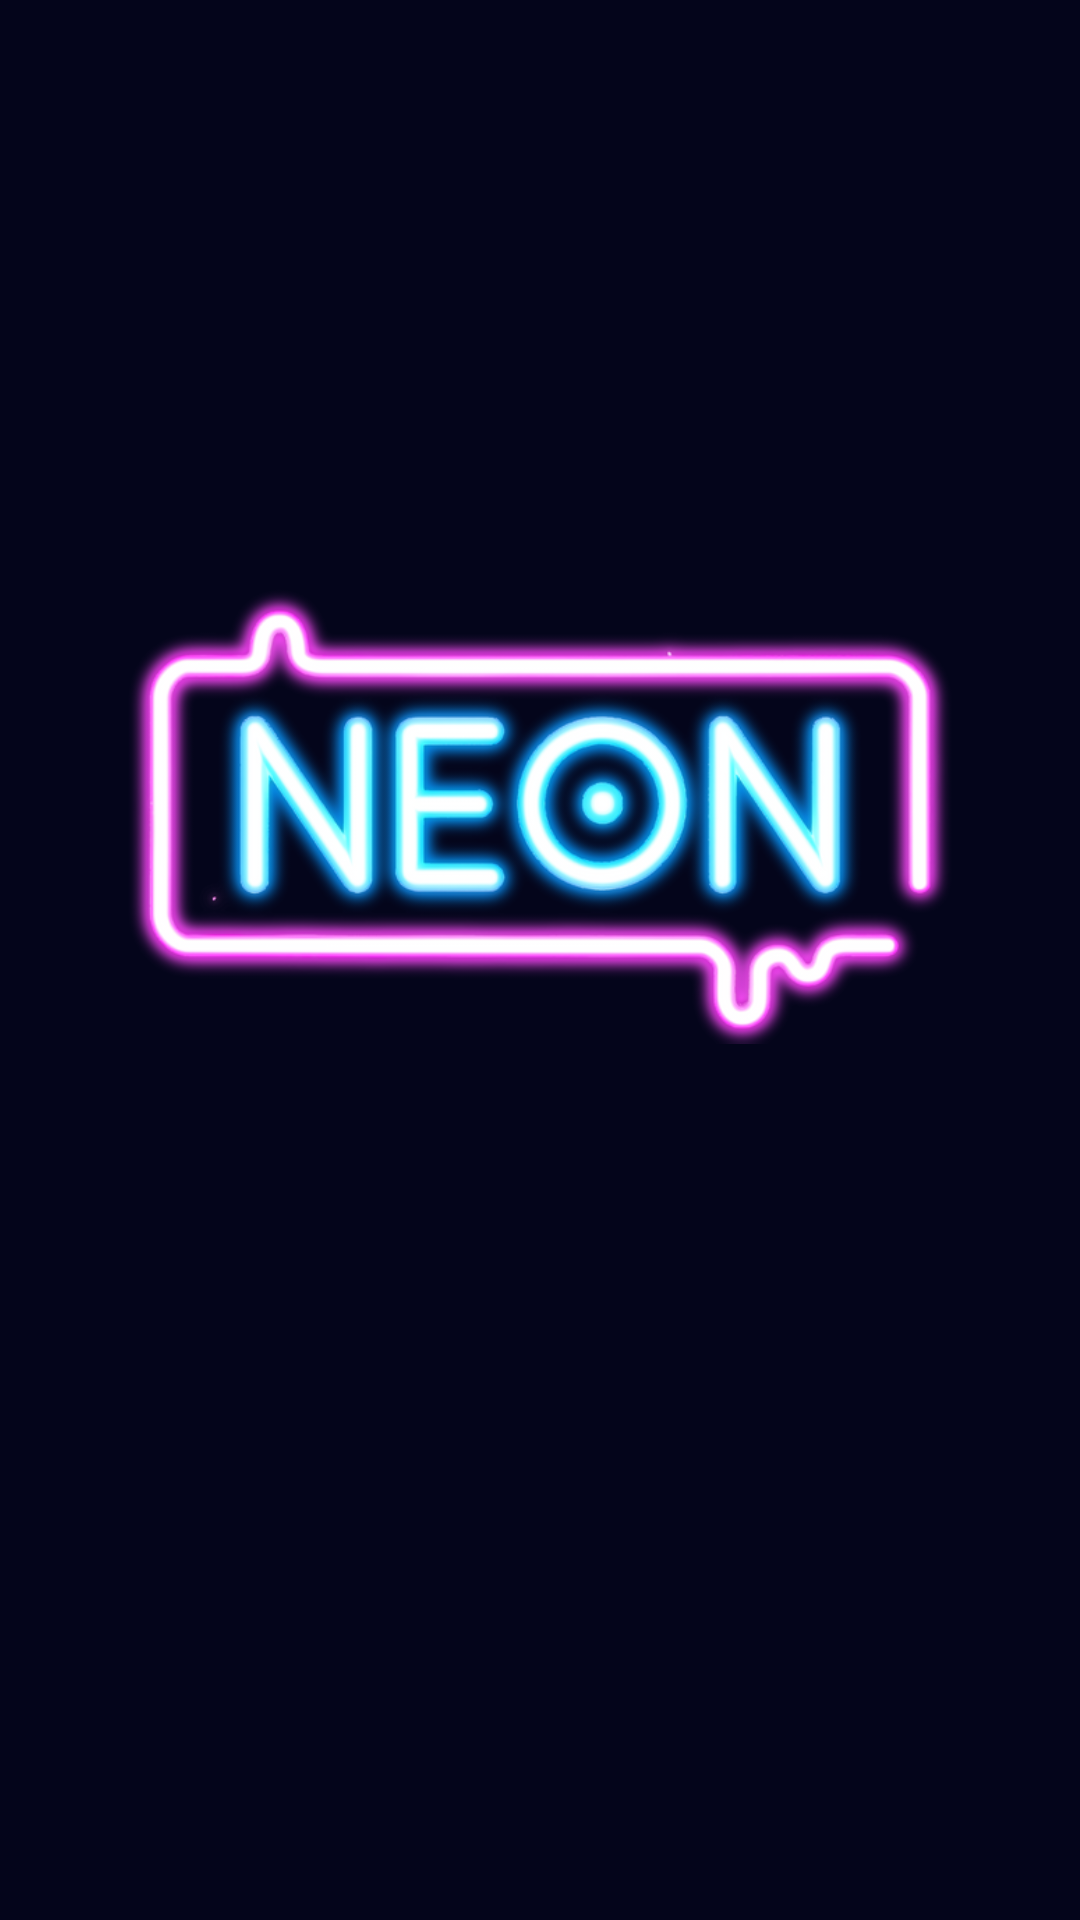

Produce the Android XML layout that renders to this screen, including the resource entries it uses.
<!-- AndroidManifest.xml: application theme Theme.GameApp.NoActionBar -->
<!-- res/layout/activity_splash.xml -->
<?xml version="1.0" encoding="utf-8"?>
<androidx.constraintlayout.widget.ConstraintLayout xmlns:android="http://schemas.android.com/apk/res/android"
    xmlns:app="http://schemas.android.com/apk/res-auto"
    xmlns:tools="http://schemas.android.com/tools"
    android:layout_width="match_parent"
    android:layout_height="match_parent"
    android:background="#04051B"
    tools:context=".SplashActivity">

    <ImageView
        android:id="@+id/imageView"
        android:layout_width="290dp"
        android:layout_height="250dp"
        app:layout_constraintBottom_toBottomOf="parent"
        app:layout_constraintEnd_toEndOf="parent"
        app:layout_constraintHorizontal_bias="0.495"
        app:layout_constraintStart_toStartOf="parent"
        app:layout_constraintTop_toTopOf="parent"
        app:layout_constraintVertical_bias="0.363"
        app:srcCompat="@drawable/neon_logo" />
</androidx.constraintlayout.widget.ConstraintLayout>
<!-- resources referenced by this layout -->
<resources>
  <!-- drawable neon_logo: png bitmap (drawable, 217311 bytes) -->
  <style name="Theme.GameApp.NoActionBar">
          <item name="windowActionBar">false</item>
          <item name="windowNoTitle">true</item>
      </style>
</resources>
